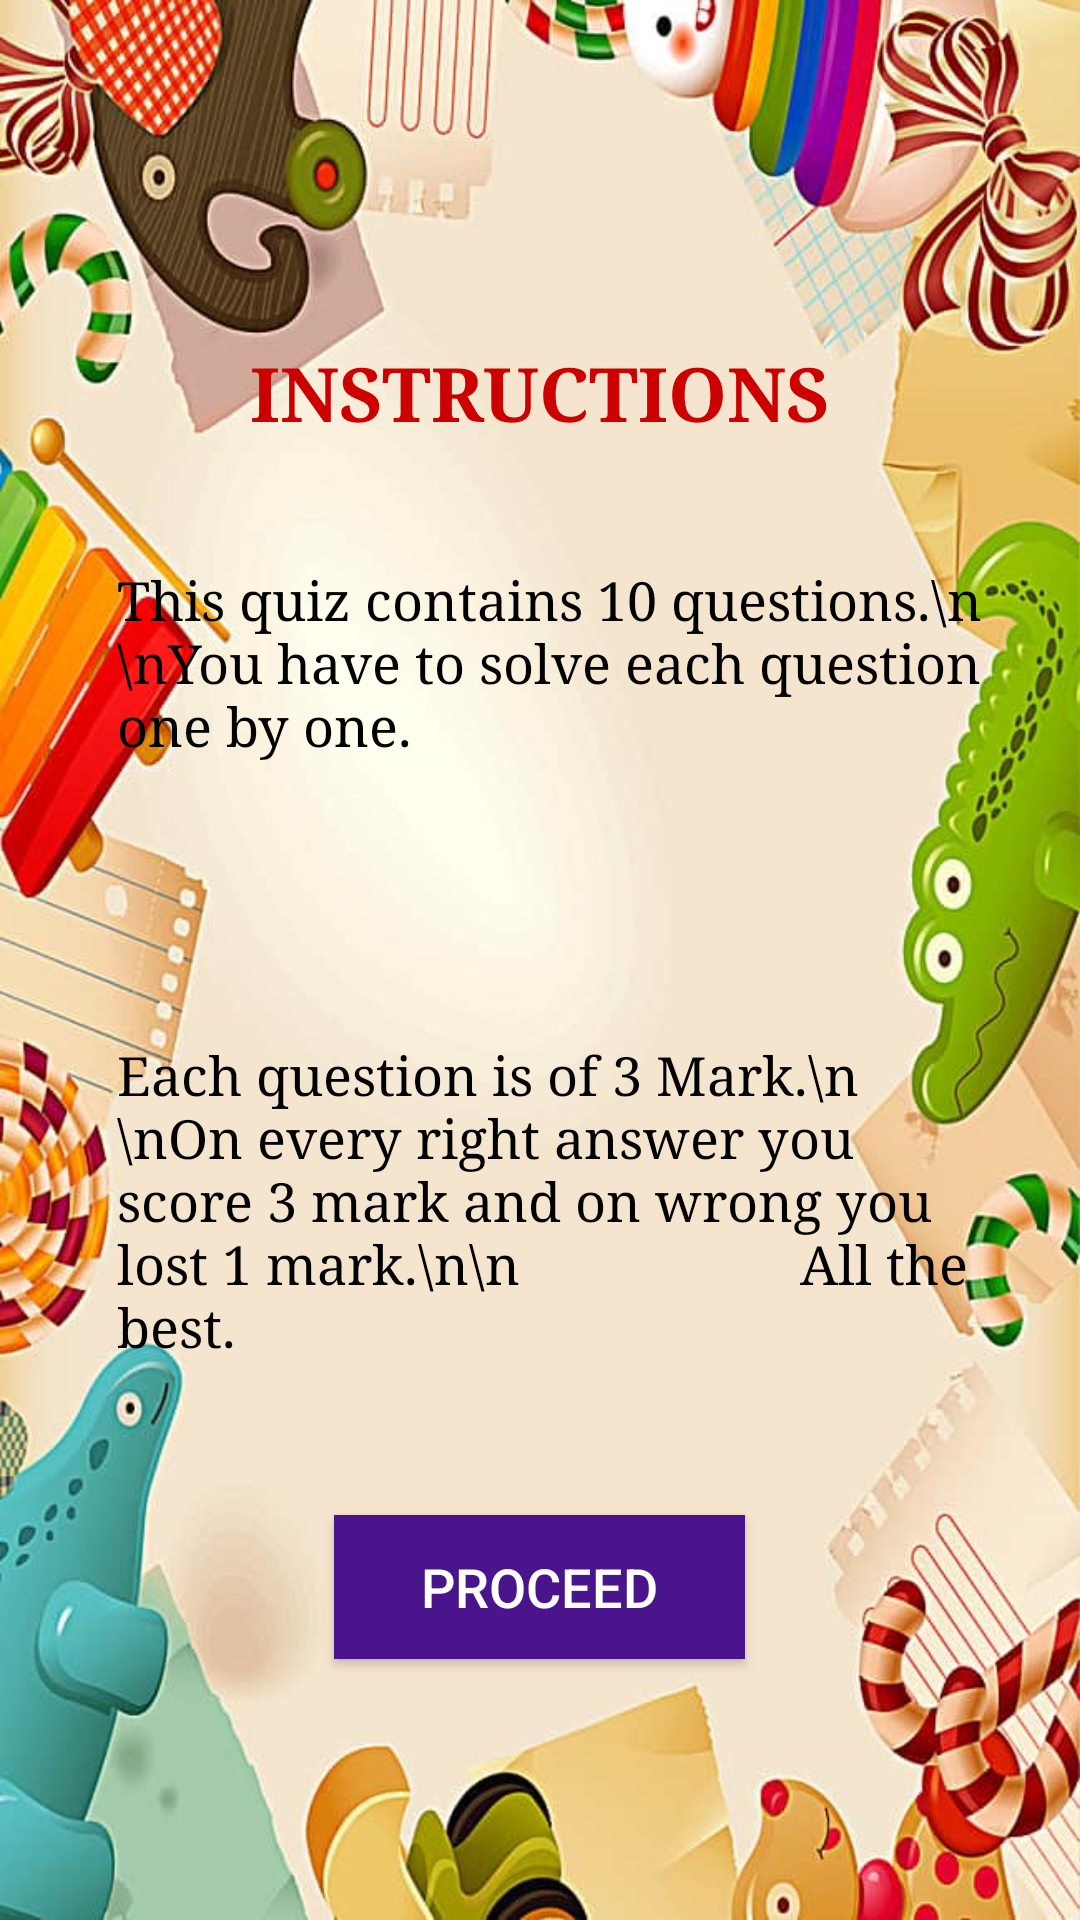

Android layout source for this screen:
<!-- AndroidManifest.xml: application theme Theme.AppCompat.NoActionBar -->
<!-- res/layout/activity_first.xml -->
<?xml version="1.0" encoding="utf-8"?>
<RelativeLayout xmlns:android="http://schemas.android.com/apk/res/android"
    xmlns:app="http://schemas.android.com/apk/res-auto"
    xmlns:tools="http://schemas.android.com/tools"
    android:layout_width="match_parent"
    android:layout_height="match_parent"
    android:background="@drawable/back61"
    tools:context=".first">

    <TextView
        android:id="@+id/textView"
        android:layout_width="wrap_content"
        android:layout_height="wrap_content"
        android:layout_alignParentTop="true"
        android:layout_centerHorizontal="true"
        android:layout_marginTop="114dp"
        android:fontFamily="serif"
        android:text="INSTRUCTIONS"
        android:textColor="@android:color/holo_red_dark"
        android:textSize="25sp"
        android:textStyle="bold" />

    <TextView
        android:id="@+id/textView1"
        android:layout_width="292dp"
        android:layout_height="wrap_content"
        android:layout_alignParentEnd="true"
        android:layout_alignParentTop="true"
        android:layout_marginEnd="29dp"
        android:layout_marginTop="188dp"
        android:fontFamily="serif"
        android:text="This quiz contains 10 questions.\n \nYou have to solve each question one by one."
        android:textColor="#000000"
        android:textSize="18sp" />

    <TextView
        android:id="@+id/textView2"
        android:layout_width="292dp"
        android:layout_height="wrap_content"
        android:layout_alignParentBottom="true"
        android:layout_alignStart="@+id/textView1"
        android:layout_marginBottom="186dp"
        android:fontFamily="serif"
        android:text="Each question is of 3 Mark.\n \nOn every right answer you score 3 mark and on wrong you lost 1 mark.\n\n                    All the best."
        android:textColor="#000000"
        android:textSize="18sp" />

    <Button
        android:id="@+id/button"
        android:layout_width="137dp"
        android:layout_height="wrap_content"
        android:layout_alignParentBottom="true"
        android:layout_centerHorizontal="true"
        android:layout_marginBottom="87dp"
        android:background="#4A148C"
        android:text="Proceed"
        android:textSize="18sp" />
</RelativeLayout>
<!-- resources referenced by this layout -->
<resources>
  <!-- drawable back61: jpg bitmap (drawable, 63542 bytes) -->
</resources>
